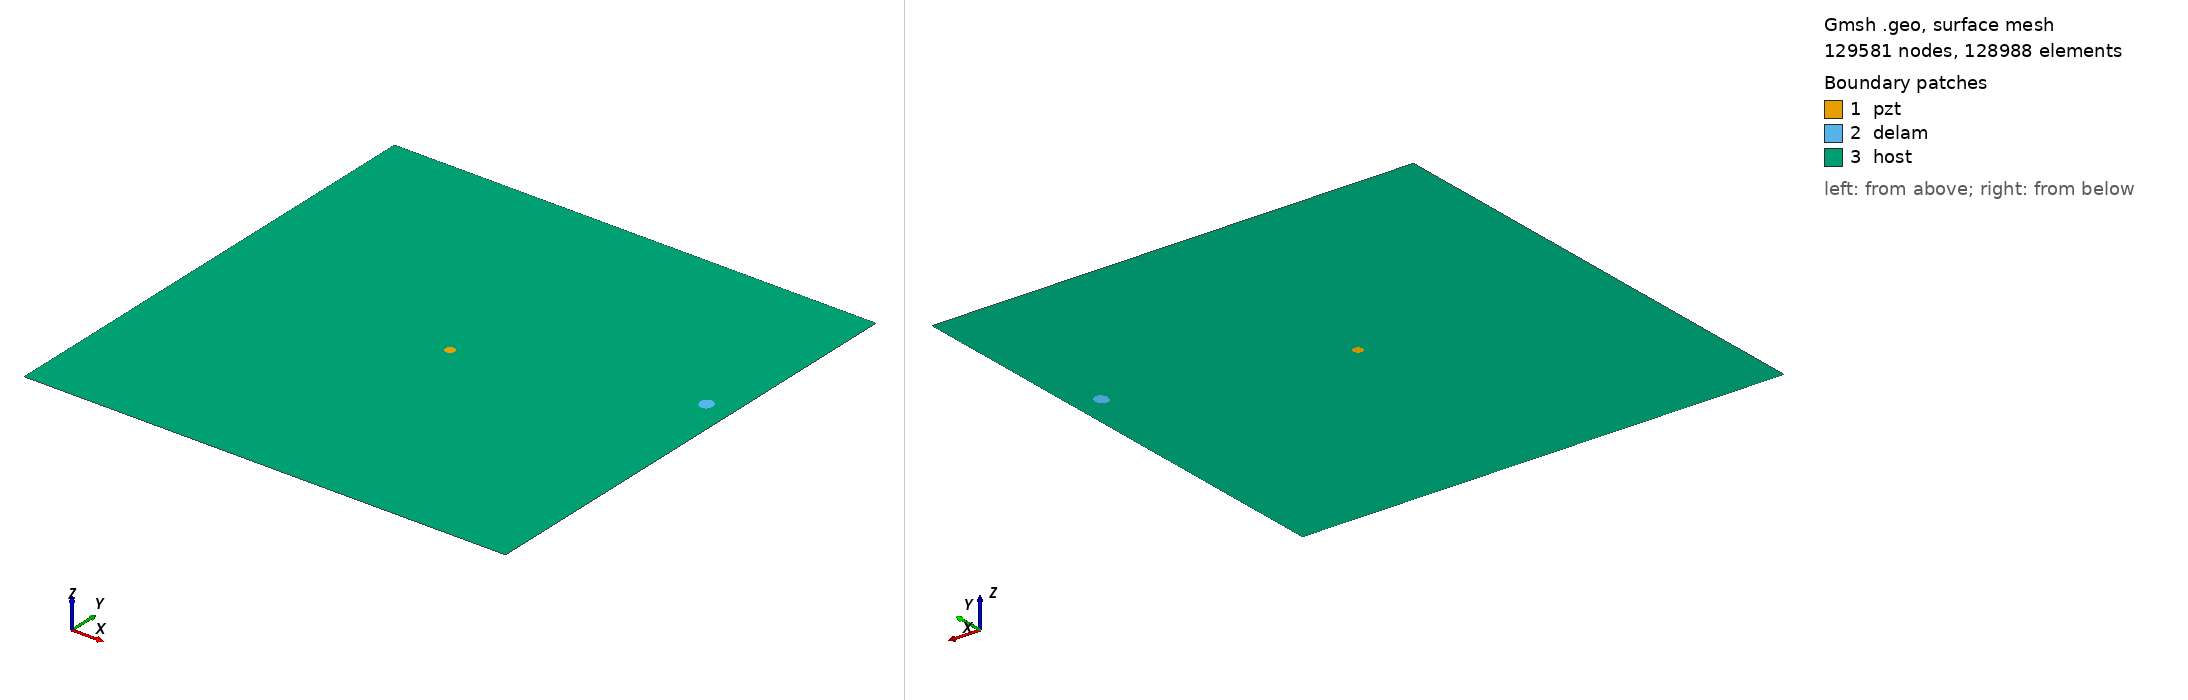

Gmsh geometry script, surface-meshed: 129581 nodes, 128988 surface elements. Boundary patches (legend numbers): 1 pzt, 2 delam, 3 host. Left view from above one corner, right view from below the opposite corner. Legend entries are the model's physical surfaces. The drawing asked Gmsh for element sizes between 1% and 20% of the model's largest extent; the script's own settings can give other sizes.

=== m2_rand_single_delam_65.geo (drawn) ===
SetFactory("OpenCASCADE");
L=0.500000; 
W=0.500000; 
a=0.007653; 
b=0.006689; 
x=0.473817; 
y=0.305349; 
alpha=0.601980 *Pi; 
r=0.005000; 
xpzt=0.250000; 
ypzt=0.250000; 
//+
Point(1) = {0, 0, 0, 1.0};
//+
Point(2) = {L, 0, 0, 1.0};
//+
Point(3) = {L, W, 0, 1.0};
//+
Point(4) = {0, W, 0, 1.0};
//+
Line(1) = {1, 2};
//+
Line(2) = {2, 3};
//+
Line(3) = {3, 4};
//+
Line(4) = {4, 1};
//+
Circle(5) = {xpzt, ypzt, -0, r, 0, 2*Pi};
//+
Ellipse(6) = {x, y, -0, a, b, 0, 2*Pi};
//+
Rotate {{0, 0, 1}, {x, y, 0}, alpha} {
  Curve{6}; 
}
//+
Curve Loop(1) = {4, 1, 2, 3};
//+
Curve Loop(2) = {6};
//+
Curve Loop(3) = {5};
//+
Curve Loop(4) = {6};
//+
Curve Loop(5) = {5};
//+
Plane Surface(1) = {5};
//+
Plane Surface(2) = {4};
//+
Plane Surface(3) = {1, 2, 3};
//+
Point(9) = {xpzt, ypzt, 0, 1.0};
//+
Point{9} In Surface {1};// mesh node at centre of pzt
//+
Physical Surface("pzt") = {1};
//+
Physical Surface("delam") = {2};
//+
Physical Surface("host") = {3};

Mesh.Algorithm = 6; // Frontal
Mesh.CharacteristicLengthFactor = 0.034000;
Mesh.CharacteristicLengthMin = 0.001000;
Mesh.CharacteristicLengthMax = 0.200000;
Mesh.RecombineAll = 1; // Apply recombination algorithm
Mesh.SubdivisionAlgorithm = 1; // 1: all quadrangles
Mesh.Smoothing = 1;
